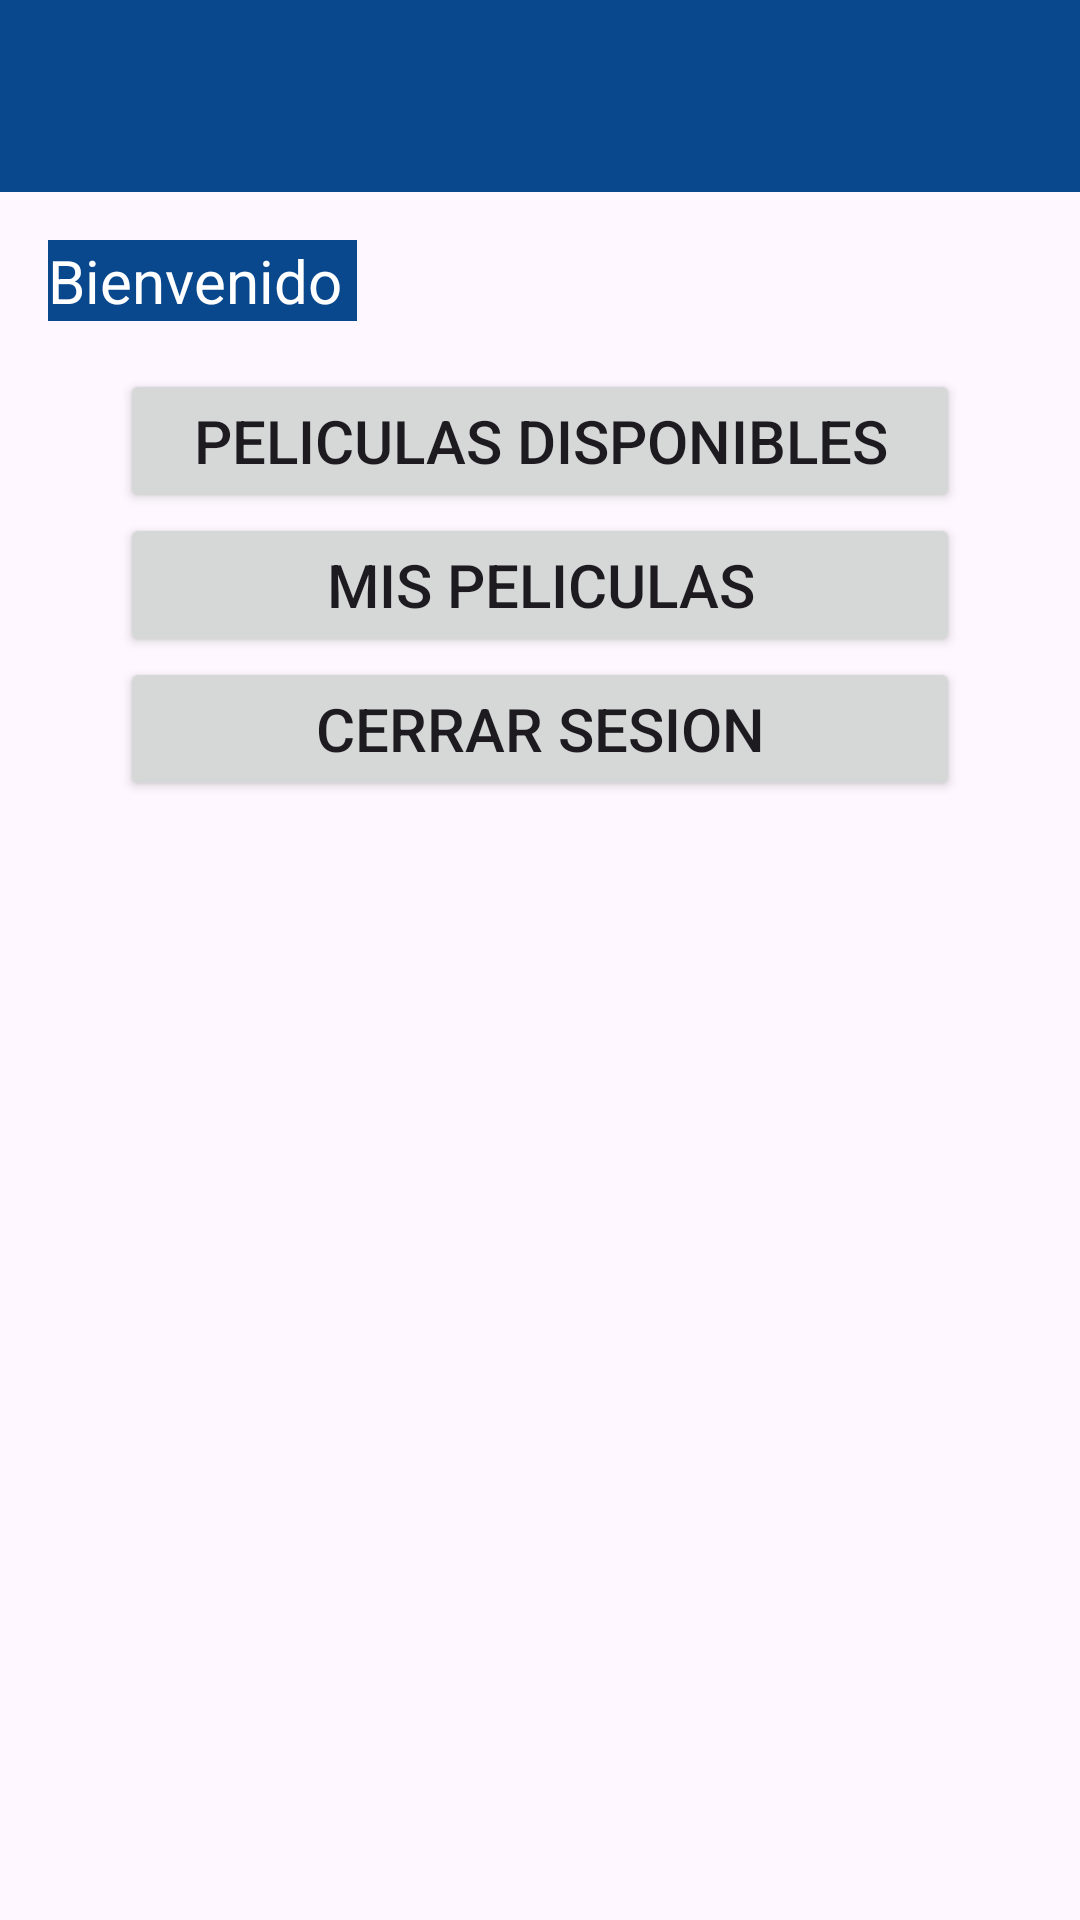

Here is an Android app screen rendered from its layout file. Give the layout XML and the strings, colors and styles it references.
<!-- AndroidManifest.xml: application theme Theme.Tp_APPSMoviles_GrupoF -->
<!-- res/layout/activity_opciones_generales.xml -->
<?xml version="1.0" encoding="utf-8"?>
<LinearLayout
    xmlns:android="http://schemas.android.com/apk/res/android"
    xmlns:tools="http://schemas.android.com/tools"
    xmlns:app="http://schemas.android.com/apk/res-auto"
    android:id="@+id/main"
    android:layout_width="match_parent"
    android:layout_height="match_parent"
    tools:context=".viewmodel.Opciones_Generales"
    android:orientation="vertical"



    >

  <include
      android:id="@+id/toolbar"
      layout="@layout/toolbar_layout" />



  <LinearLayout
      android:layout_width="wrap_content"
      android:layout_height="wrap_content"
      android:orientation="horizontal"
      android:padding="16dp"
      >

    <TextView
        android:layout_width="wrap_content"
        android:layout_height="wrap_content"
        android:textSize="20dp"
        android:text="Bienvenido "
        android:textColor="@color/white"
        android:background="@color/azulPrimario"

        />

    <TextView
        android:id="@+id/idUsuarioMostrado"
        android:layout_width="wrap_content"
        android:layout_height="wrap_content"
        android:textSize="20dp"
        android:textColor="@color/white"
        android:background="@color/azulPrimario"


        />
  </LinearLayout>


  <Button
      android:layout_width="match_parent"
      android:layout_height="wrap_content"
      android:id="@+id/btnListaPeliculas"
      android:text="Peliculas Disponibles"
      android:textSize="20dp"
      android:layout_marginHorizontal="40dp"


      />

  <Button
      android:layout_width="match_parent"
      android:layout_height="wrap_content"
      android:id="@+id/btnPelisCompradas"
      android:text="Mis Peliculas"
      android:textSize="20dp"
      android:layout_marginHorizontal="40dp"/>










  <Button
      android:layout_width="match_parent"
      android:layout_height="wrap_content"
      android:id="@+id/btnCerrarSesion"
      android:text="Cerrar Sesion"
      android:textSize="20dp"
      android:layout_marginHorizontal="40dp"


      />







  </LinearLayout>
<!-- res/layout/toolbar_layout.xml (included above) -->
<?xml version="1.0" encoding="utf-8"?>
<androidx.appcompat.widget.Toolbar xmlns:android="http://schemas.android.com/apk/res/android"
    xmlns:app="http://schemas.android.com/apk/res-auto"
    android:id="@+id/toolbar"
    android:layout_width="match_parent"
    android:layout_height="?attr/actionBarSize"
    android:background="?attr/colorPrimary"
    android:elevation="4dp"
    android:theme="@style/ThemeOverlay.AppCompat.Dark.ActionBar"



     />
<!-- resources referenced by this layout -->
<resources>
  <color name="azulPrimario">#0A488E</color>
  <color name="white">#FFFFFFFF</color>
  <style name="Theme.Tp_APPSMoviles_GrupoF" parent="Base.Theme.Tp_APPSMoviles_GrupoF" />
  <style name="Base.Theme.Tp_APPSMoviles_GrupoF" parent="Theme.Material3.DayNight.NoActionBar">
          
          <item name="colorPrimary">@color/azulPrimario</item>
          <item name="colorOnPrimary">@color/white</item>
          <item name="colorSecondary">@color/verdeStock</item>
          <item name="colorError">@color/rojoError</item>
          <item name="colorSurface">@color/fondoApp</item>
          <item name="colorOnSurface">@color/textoPrimario</item>
          <item name="colorOutline">@color/grisClaro</item>
  
  
          
      </style>
  <color name="verdeStock">#2E7D32</color>
  <color name="rojoError">#C62828</color>
  <color name="fondoApp">#F5F5F5</color>
  <color name="textoPrimario">#212121</color>
  <color name="grisClaro">#B0BEC5</color>
</resources>
